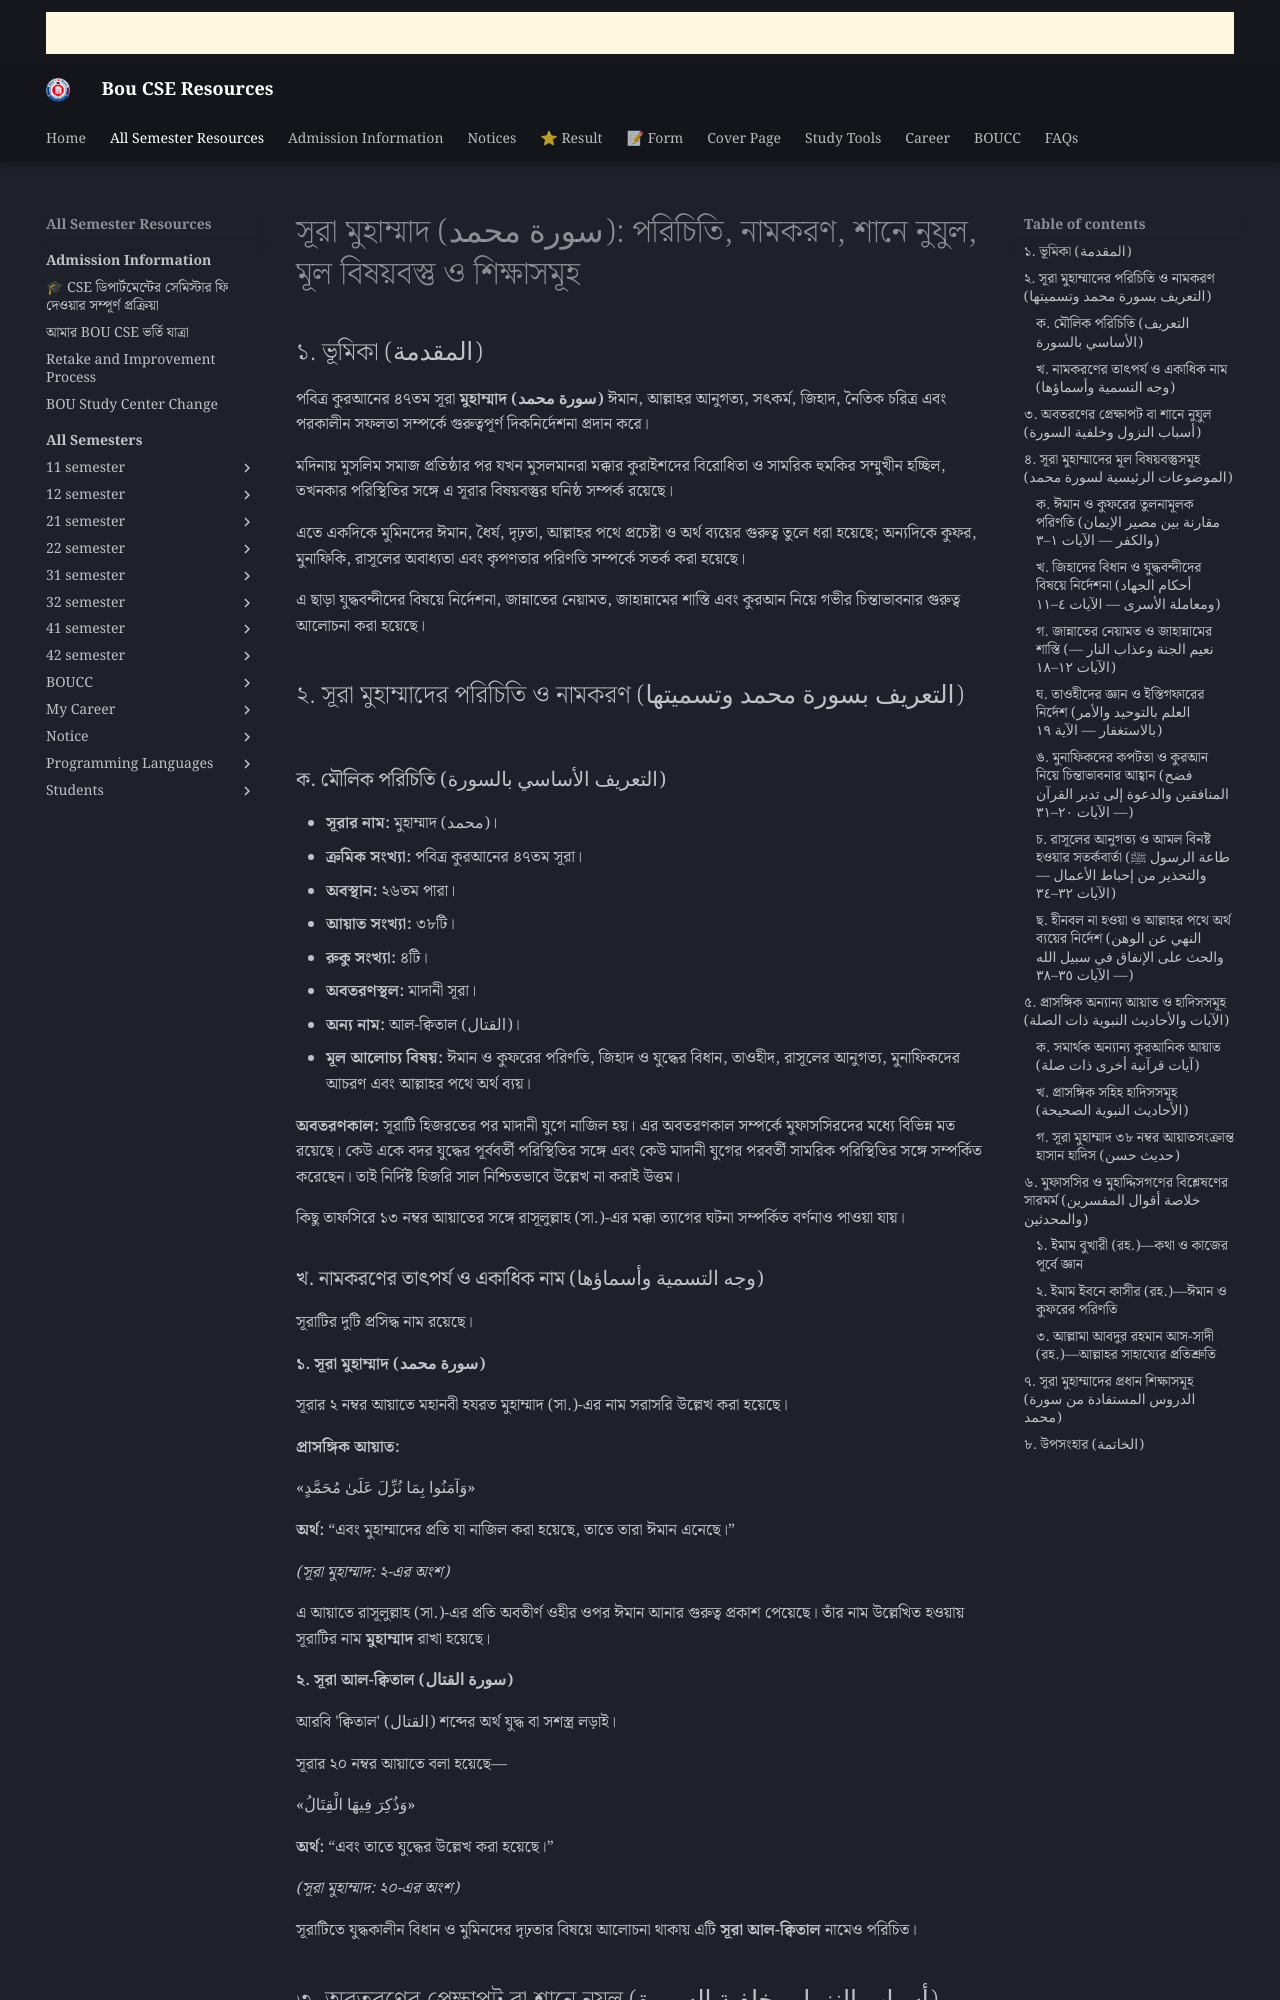

repository: boucseresources/all · page: bou-resources/FAZIL/essay/Muhammad/index.html · generator: mkdocs

# সূরা মুহাম্মাদ (سورة محمد): পরিচিতি, নামকরণ, শানে নুযুল, মূল বিষয়বস্তু ও শিক্ষাসমূহ

## ১. ভূমিকা (المقدمة)

পবিত্র কুরআনের ৪৭তম সূরা **মুহাম্মাদ (سورة محمد)** ঈমান, আল্লাহর আনুগত্য, সৎকর্ম, জিহাদ, নৈতিক চরিত্র এবং পরকালীন সফলতা সম্পর্কে গুরুত্বপূর্ণ দিকনির্দেশনা প্রদান করে।

মদিনায় মুসলিম সমাজ প্রতিষ্ঠার পর যখন মুসলমানরা মক্কার কুরাইশদের বিরোধিতা ও সামরিক হুমকির সম্মুখীন হচ্ছিল, তখনকার পরিস্থিতির সঙ্গে এ সূরার বিষয়বস্তুর ঘনিষ্ঠ সম্পর্ক রয়েছে।

এতে একদিকে মুমিনদের ঈমান, ধৈর্য, দৃঢ়তা, আল্লাহর পথে প্রচেষ্টা ও অর্থ ব্যয়ের গুরুত্ব তুলে ধরা হয়েছে; অন্যদিকে কুফর, মুনাফিকি, রাসূলের অবাধ্যতা এবং কৃপণতার পরিণতি সম্পর্কে সতর্ক করা হয়েছে।

এ ছাড়া যুদ্ধবন্দীদের বিষয়ে নির্দেশনা, জান্নাতের নেয়ামত, জাহান্নামের শাস্তি এবং কুরআন নিয়ে গভীর চিন্তাভাবনার গুরুত্ব আলোচনা করা হয়েছে।

## ২. সূরা মুহাম্মাদের পরিচিতি ও নামকরণ (التعريف بسورة محمد وتسميتها)

### ক. মৌলিক পরিচিতি (التعريف الأساسي بالسورة)

- **সূরার নাম:** মুহাম্মাদ (محمد)।
- **ক্রমিক সংখ্যা:** পবিত্র কুরআনের ৪৭তম সূরা।
- **অবস্থান:** ২৬তম পারা।
- **আয়াত সংখ্যা:** ৩৮টি।
- **রুকু সংখ্যা:** ৪টি।
- **অবতরণস্থল:** মাদানী সূরা।
- **অন্য নাম:** আল-ক্বিতাল (القتال)।
- **মূল আলোচ্য বিষয়:** ঈমান ও কুফরের পরিণতি, জিহাদ ও যুদ্ধের বিধান, তাওহীদ, রাসূলের আনুগত্য, মুনাফিকদের আচরণ এবং আল্লাহর পথে অর্থ ব্যয়।

**অবতরণকাল:** সূরাটি হিজরতের পর মাদানী যুগে নাজিল হয়। এর অবতরণকাল সম্পর্কে মুফাসসিরদের মধ্যে বিভিন্ন মত রয়েছে। কেউ একে বদর যুদ্ধের পূর্ববর্তী পরিস্থিতির সঙ্গে এবং কেউ মাদানী যুগের পরবর্তী সামরিক পরিস্থিতির সঙ্গে সম্পর্কিত করেছেন। তাই নির্দিষ্ট হিজরি সাল নিশ্চিতভাবে উল্লেখ না করাই উত্তম।

কিছু তাফসিরে ১৩ নম্বর আয়াতের সঙ্গে রাসূলুল্লাহ (সা.)-এর মক্কা ত্যাগের ঘটনা সম্পর্কিত বর্ণনাও পাওয়া যায়।

### খ. নামকরণের তাৎপর্য ও একাধিক নাম (وجه التسمية وأسماؤها)

সূরাটির দুটি প্রসিদ্ধ নাম রয়েছে।

**১. সূরা মুহাম্মাদ (سورة محمد)**

সূরার ২ নম্বর আয়াতে মহানবী হযরত মুহাম্মাদ (সা.)-এর নাম সরাসরি উল্লেখ করা হয়েছে।

**প্রাসঙ্গিক আয়াত:**

«وَآمَنُوا بِمَا نُزِّلَ عَلَىٰ مُحَمَّدٍ»

**অর্থ:** “এবং মুহাম্মাদের প্রতি যা নাজিল করা হয়েছে, তাতে তারা ঈমান এনেছে।”

*(সূরা মুহাম্মাদ: ২-এর অংশ)*

এ আয়াতে রাসূলুল্লাহ (সা.)-এর প্রতি অবতীর্ণ ওহীর ওপর ঈমান আনার গুরুত্ব প্রকাশ পেয়েছে। তাঁর নাম উল্লেখিত হওয়ায় সূরাটির নাম **মুহাম্মাদ** রাখা হয়েছে।

**২. সূরা আল-ক্বিতাল (سورة القتال)**

আরবি 'ক্বিতাল' (القتال) শব্দের অর্থ যুদ্ধ বা সশস্ত্র লড়াই।

সূরার ২০ নম্বর আয়াতে বলা হয়েছে—

«وَذُكِرَ فِيهَا الْقِتَالُ»

**অর্থ:** “এবং তাতে যুদ্ধের উল্লেখ করা হয়েছে।”

*(সূরা মুহাম্মাদ: ২০-এর অংশ)*

সূরাটিতে যুদ্ধকালীন বিধান ও মুমিনদের দৃঢ়তার বিষয়ে আলোচনা থাকায় এটি **সূরা আল-ক্বিতাল** নামেও পরিচিত।
